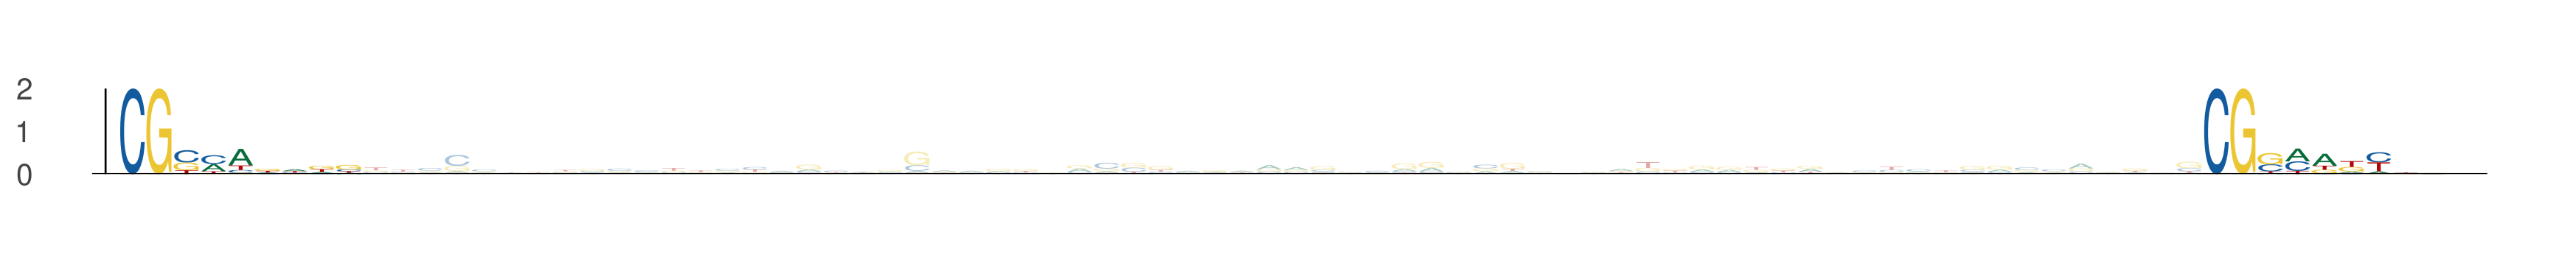

Source data for this figure (header and first rows):
seq_index, start_position, end_position, is_reversed_complement
205, 26, 35, 0
205, 103, 112, 0
1063, 54, 63, 0
1063, 131, 140, 0
3117, 43, 52, 0
3117, 120, 129, 0
5965, 54, 63, 0
5965, 131, 140, 0
2158, 50, 59, 0
2158, 127, 136, 0
1162, 74, 83, 0
1162, 151, 160, 0
3182, 38, 47, 0
3182, 115, 124, 0
281, 67, 76, 0
281, 144, 153, 0
5926, 26, 35, 0
5926, 103, 112, 0
4789, 40, 49, 0
4789, 117, 126, 0
3544, 54, 63, 0
3544, 131, 140, 0
1260, 67, 76, 0
1260, 144, 153, 0
37, 12, 21, 0
37, 89, 98, 0
3600, 57, 66, 0
3600, 134, 143, 0
2290, 54, 63, 0
2290, 131, 140, 0
4627, 30, 39, 0
4627, 107, 116, 0
4076, 59, 68, 0
4076, 136, 145, 0
3052, 54, 63, 0
3052, 131, 140, 0
4702, 13, 22, 0
4702, 90, 99, 0
6137, 54, 63, 0
6137, 131, 140, 0
2312, 26, 35, 0
2312, 103, 112, 0
3169, 36, 45, 0
3169, 113, 122, 0
54, 54, 63, 0
54, 131, 140, 0
5851, 31, 40, 0
5851, 108, 117, 0
1133, 31, 40, 0
1133, 108, 117, 0
1109, 39, 48, 0
1109, 116, 125, 0
3095, 23, 32, 0
3095, 100, 109, 0
4288, 36, 45, 0
4288, 113, 122, 0
2315, 70, 79, 0
2315, 147, 156, 0
1491, 46, 55, 0
1491, 123, 132, 0
... 52 more rows
